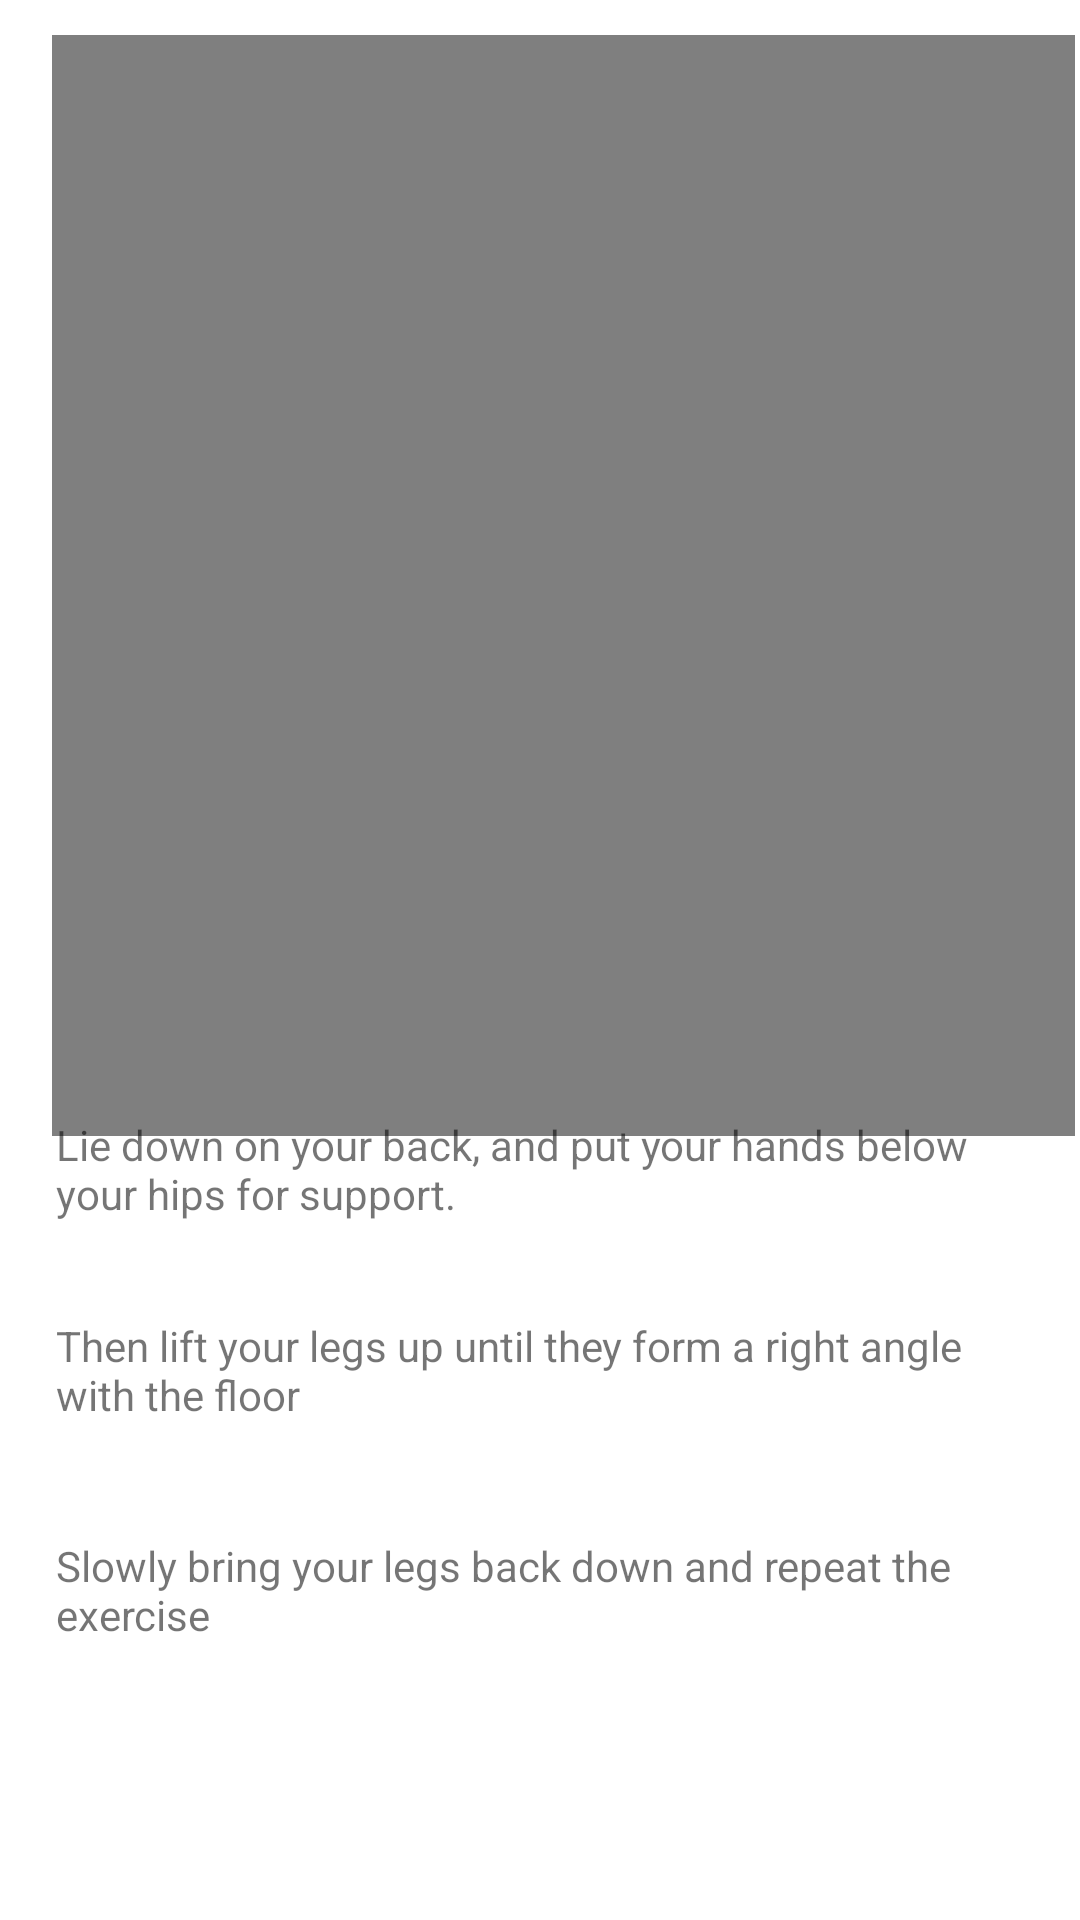

Here is an Android app screen rendered from its layout file. Give the layout XML and the strings, colors and styles it references.
<!-- AndroidManifest.xml: application theme Theme.Project -->
<!-- res/layout/activity_lowerabs.xml -->
<?xml version="1.0" encoding="utf-8"?>
<androidx.constraintlayout.widget.ConstraintLayout xmlns:android="http://schemas.android.com/apk/res/android"
    xmlns:app="http://schemas.android.com/apk/res-auto"
    xmlns:tools="http://schemas.android.com/tools"
    android:layout_width="match_parent"
    android:layout_height="match_parent"
    tools:context=".lowerabs">

    <VideoView
        android:id="@+id/v11"
        android:layout_width="341dp"
        android:layout_height="367dp"
        app:layout_constraintBottom_toBottomOf="parent"
        app:layout_constraintEnd_toEndOf="parent"
        app:layout_constraintHorizontal_bias="0.914"
        app:layout_constraintStart_toStartOf="parent"
        app:layout_constraintTop_toTopOf="parent"
        app:layout_constraintVertical_bias="0.043" />

    <TextView
        android:id="@+id/textView4"
        android:layout_width="323dp"
        android:layout_height="42dp"
        android:text="Lie down on your back, and put your hands below your hips for support."
        app:layout_constraintBottom_toBottomOf="parent"
        app:layout_constraintEnd_toEndOf="parent"
        app:layout_constraintStart_toStartOf="parent"
        app:layout_constraintTop_toTopOf="parent"
        app:layout_constraintVertical_bias="0.622" />

    <TextView
        android:id="@+id/textView6"
        android:layout_width="323dp"
        android:layout_height="42dp"
        android:text="Slowly bring your legs back down and repeat the exercise "
        app:layout_constraintBottom_toBottomOf="parent"
        app:layout_constraintEnd_toEndOf="parent"
        app:layout_constraintStart_toStartOf="parent"
        app:layout_constraintTop_toTopOf="parent"
        app:layout_constraintVertical_bias="0.857" />

    <TextView
        android:id="@+id/textView5"
        android:layout_width="323dp"
        android:layout_height="42dp"
        android:text="Then lift your legs up until they form a right angle with the floor"
        app:layout_constraintBottom_toBottomOf="parent"
        app:layout_constraintEnd_toEndOf="parent"
        app:layout_constraintStart_toStartOf="parent"
        app:layout_constraintTop_toTopOf="parent"
        app:layout_constraintVertical_bias="0.734" />

</androidx.constraintlayout.widget.ConstraintLayout>
<!-- resources referenced by this layout -->
<resources>
  <style name="Theme.Project" parent="Theme.MaterialComponents.DayNight.DarkActionBar">
          
          <item name="colorPrimary">@color/purple_500</item>
          <item name="colorPrimaryVariant">@color/purple_700</item>
          <item name="colorOnPrimary">@color/white</item>
          
          <item name="colorSecondary">@color/teal_200</item>
          <item name="colorSecondaryVariant">@color/teal_700</item>
          <item name="colorOnSecondary">@color/black</item>
          
          <item name="android:statusBarColor">?attr/colorPrimaryVariant</item>
          
      </style>
  <!-- not gathered from this repository: default colours our renderer supplied (Android Studio template values) -->
  <color name="purple_500">#FF6200EE</color>
  <color name="purple_700">#FF3700B3</color>
  <color name="teal_200">#FF03DAC5</color>
  <color name="teal_700">#FF018786</color>
  <color name="black">#FF000000</color>
  <color name="white">#FFFFFFFF</color>
</resources>
